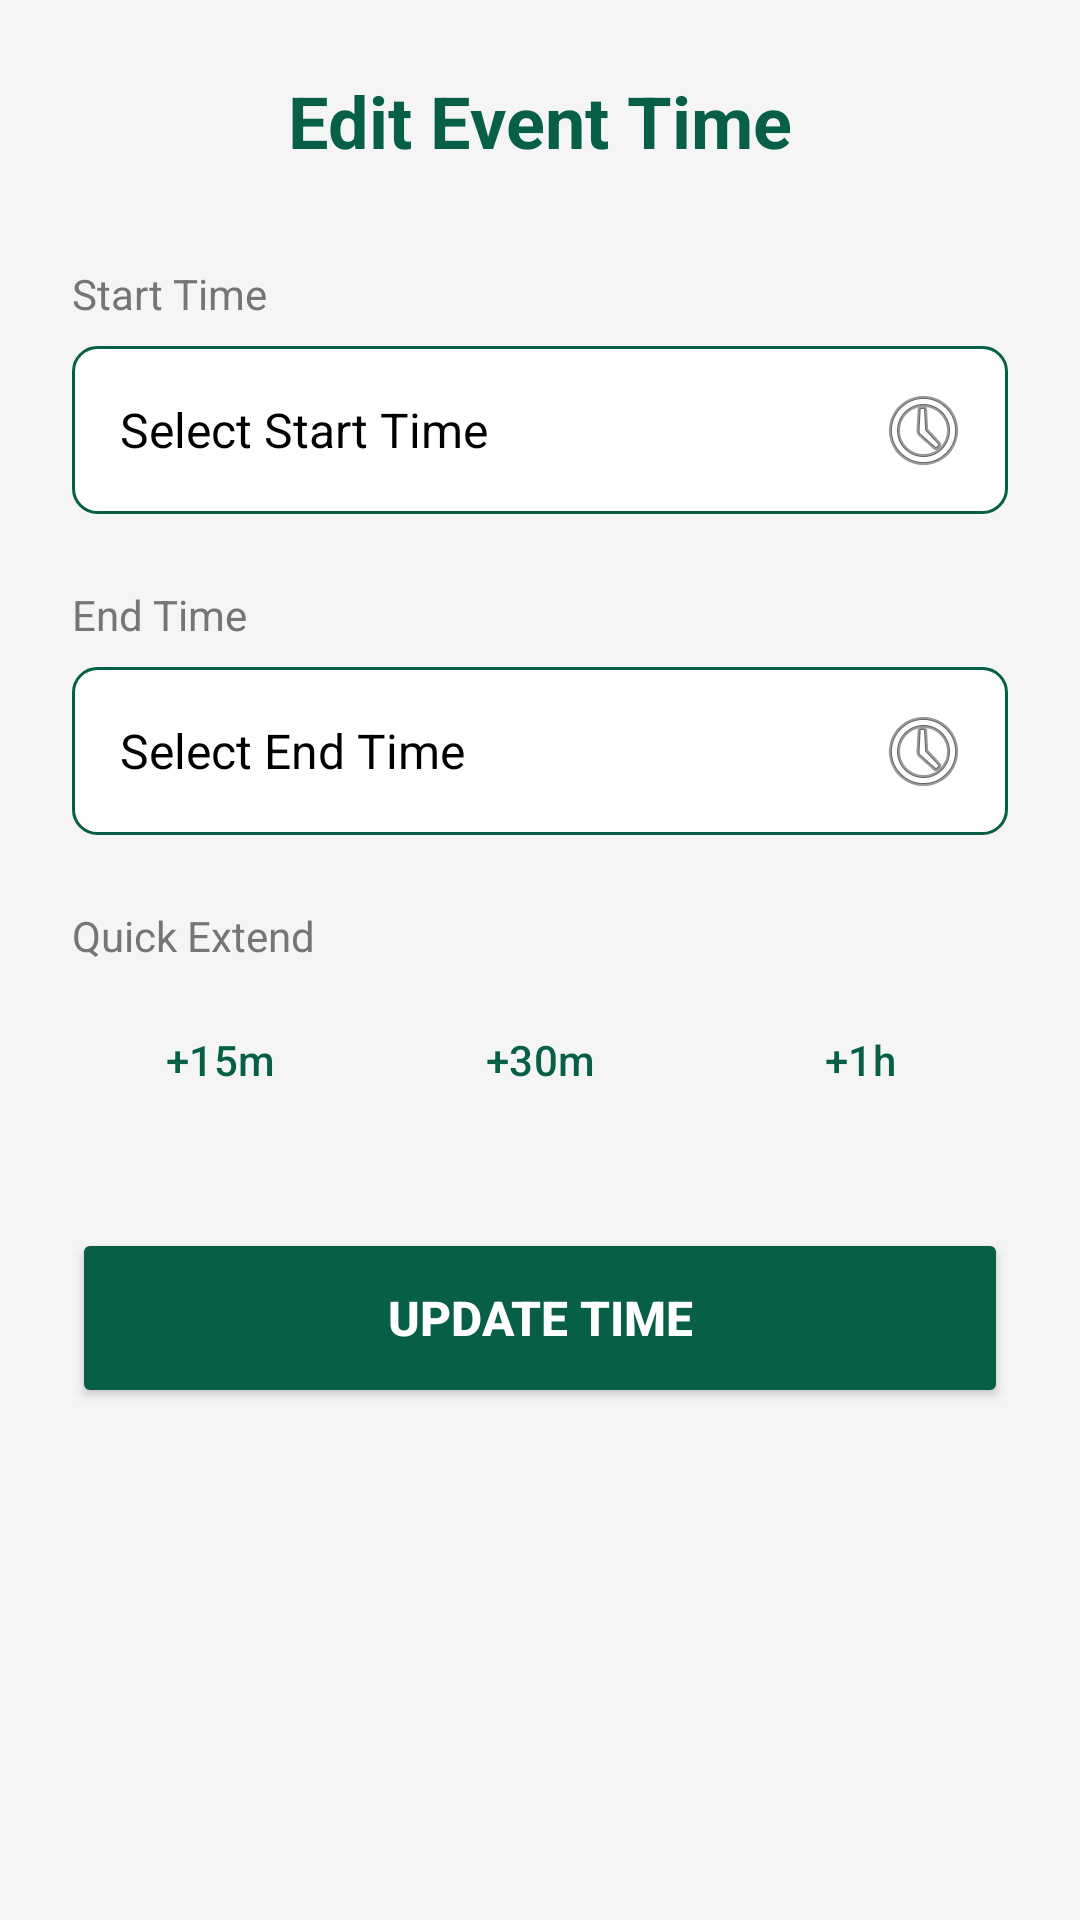

Here is an Android app screen rendered from its layout file. Give the layout XML and the strings, colors and styles it references.
<!-- AndroidManifest.xml: application theme Theme.NSS_YRCTracker -->
<!-- res/layout/activity_edit_time.xml -->
<?xml version="1.0" encoding="utf-8"?>
<LinearLayout xmlns:android="http://schemas.android.com/apk/res/android"
    xmlns:app="http://schemas.android.com/apk/res-auto"
    android:layout_width="match_parent"
    android:layout_height="match_parent"
    android:orientation="vertical"
    android:padding="24dp"
    android:background="#F5F5F5"
    android:gravity="center_horizontal">

    <TextView
        android:layout_width="wrap_content"
        android:layout_height="wrap_content"
        android:text="Edit Event Time"
        android:textSize="24sp"
        android:textStyle="bold"
        android:textColor="#065F46"
        android:layout_marginBottom="32dp"/>

    <TextView
        android:layout_width="wrap_content"
        android:layout_height="wrap_content"
        android:text="Start Time"
        android:textColor="#757575"
        android:layout_gravity="start"
        android:layout_marginBottom="8dp"/>

    <TextView
        android:id="@+id/tvStartTime"
        android:layout_width="match_parent"
        android:layout_height="56dp"
        android:text="Select Start Time"
        android:gravity="center_vertical"
        android:paddingStart="16dp"
        android:background="@drawable/edit_text_background"
        android:textSize="16sp"
        android:textColor="#000000"
        android:drawableEnd="@android:drawable/ic_menu_recent_history"
        android:layout_marginBottom="24dp"/>

    <TextView
        android:layout_width="wrap_content"
        android:layout_height="wrap_content"
        android:text="End Time"
        android:textColor="#757575"
        android:layout_gravity="start"
        android:layout_marginBottom="8dp"/>

    <TextView
        android:id="@+id/tvEndTime"
        android:layout_width="match_parent"
        android:layout_height="56dp"
        android:text="Select End Time"
        android:gravity="center_vertical"
        android:paddingStart="16dp"
        android:background="@drawable/edit_text_background"
        android:textSize="16sp"
        android:textColor="#000000"
        android:drawableEnd="@android:drawable/ic_menu_recent_history"
        android:layout_marginBottom="24dp"/>

    <TextView
        android:layout_width="wrap_content"
        android:layout_height="wrap_content"
        android:text="Quick Extend"
        android:textColor="#757575"
        android:layout_gravity="start"
        android:layout_marginBottom="8dp"/>

    <LinearLayout
        android:layout_width="match_parent"
        android:layout_height="wrap_content"
        android:orientation="horizontal"
        android:layout_marginBottom="32dp">

        <Button
            android:id="@+id/btnExtend15"
            android:layout_width="0dp"
            android:layout_height="wrap_content"
            android:layout_weight="1"
            android:text="+15m"
            style="?attr/materialButtonOutlinedStyle"
            android:textColor="#065F46"
            app:strokeColor="#065F46"
            android:layout_marginEnd="4dp"/>

        <Button
            android:id="@+id/btnExtend30"
            android:layout_width="0dp"
            android:layout_height="wrap_content"
            android:layout_weight="1"
            android:text="+30m"
            style="?attr/materialButtonOutlinedStyle"
            android:textColor="#065F46"
            app:strokeColor="#065F46"
            android:layout_marginHorizontal="4dp"/>

        <Button
            android:id="@+id/btnExtend60"
            android:layout_width="0dp"
            android:layout_height="wrap_content"
            android:layout_weight="1"
            android:text="+1h"
            style="?attr/materialButtonOutlinedStyle"
            android:textColor="#065F46"
            app:strokeColor="#065F46"
            android:layout_marginStart="4dp"/>
    </LinearLayout>

    <Button
        android:id="@+id/btnSaveTime"
        android:layout_width="match_parent"
        android:layout_height="60dp"
        android:text="Update Time"
        android:textSize="16sp"
        android:textStyle="bold"
        android:backgroundTint="#065F46"
        android:textColor="#FFFFFF"/>

</LinearLayout>
<!-- resources referenced by this layout -->
<resources>
  <!-- drawable edit_text_background (drawable) -->
  <?xml version="1.0" encoding="utf-8"?>
  <shape xmlns:android="http://schemas.android.com/apk/res/android">
      <solid android:color="#FFFFFF"/>
      <corners android:radius="8dp"/>
      <stroke android:width="1dp" android:color="#065F46"/>
      <padding android:left="12dp" android:right="12dp"/>
  </shape>
  <style name="Theme.NSS_YRCTracker" parent="Theme.Material3.Light.NoActionBar">
          <item name="colorPrimary">@color/primary_emerald</item>
          <item name="colorSecondary">@color/accent_mint</item>
          <item name="android:windowBackground">@color/soft_green_bg</item>
          <item name="android:statusBarColor">@color/soft_green_bg</item>
          <item name="android:windowLightStatusBar">true</item>
      </style>
  <color name="primary_emerald">#065F46</color>
  <color name="accent_mint">#10B981</color>
  <color name="soft_green_bg">#D1FAE5</color>
</resources>
